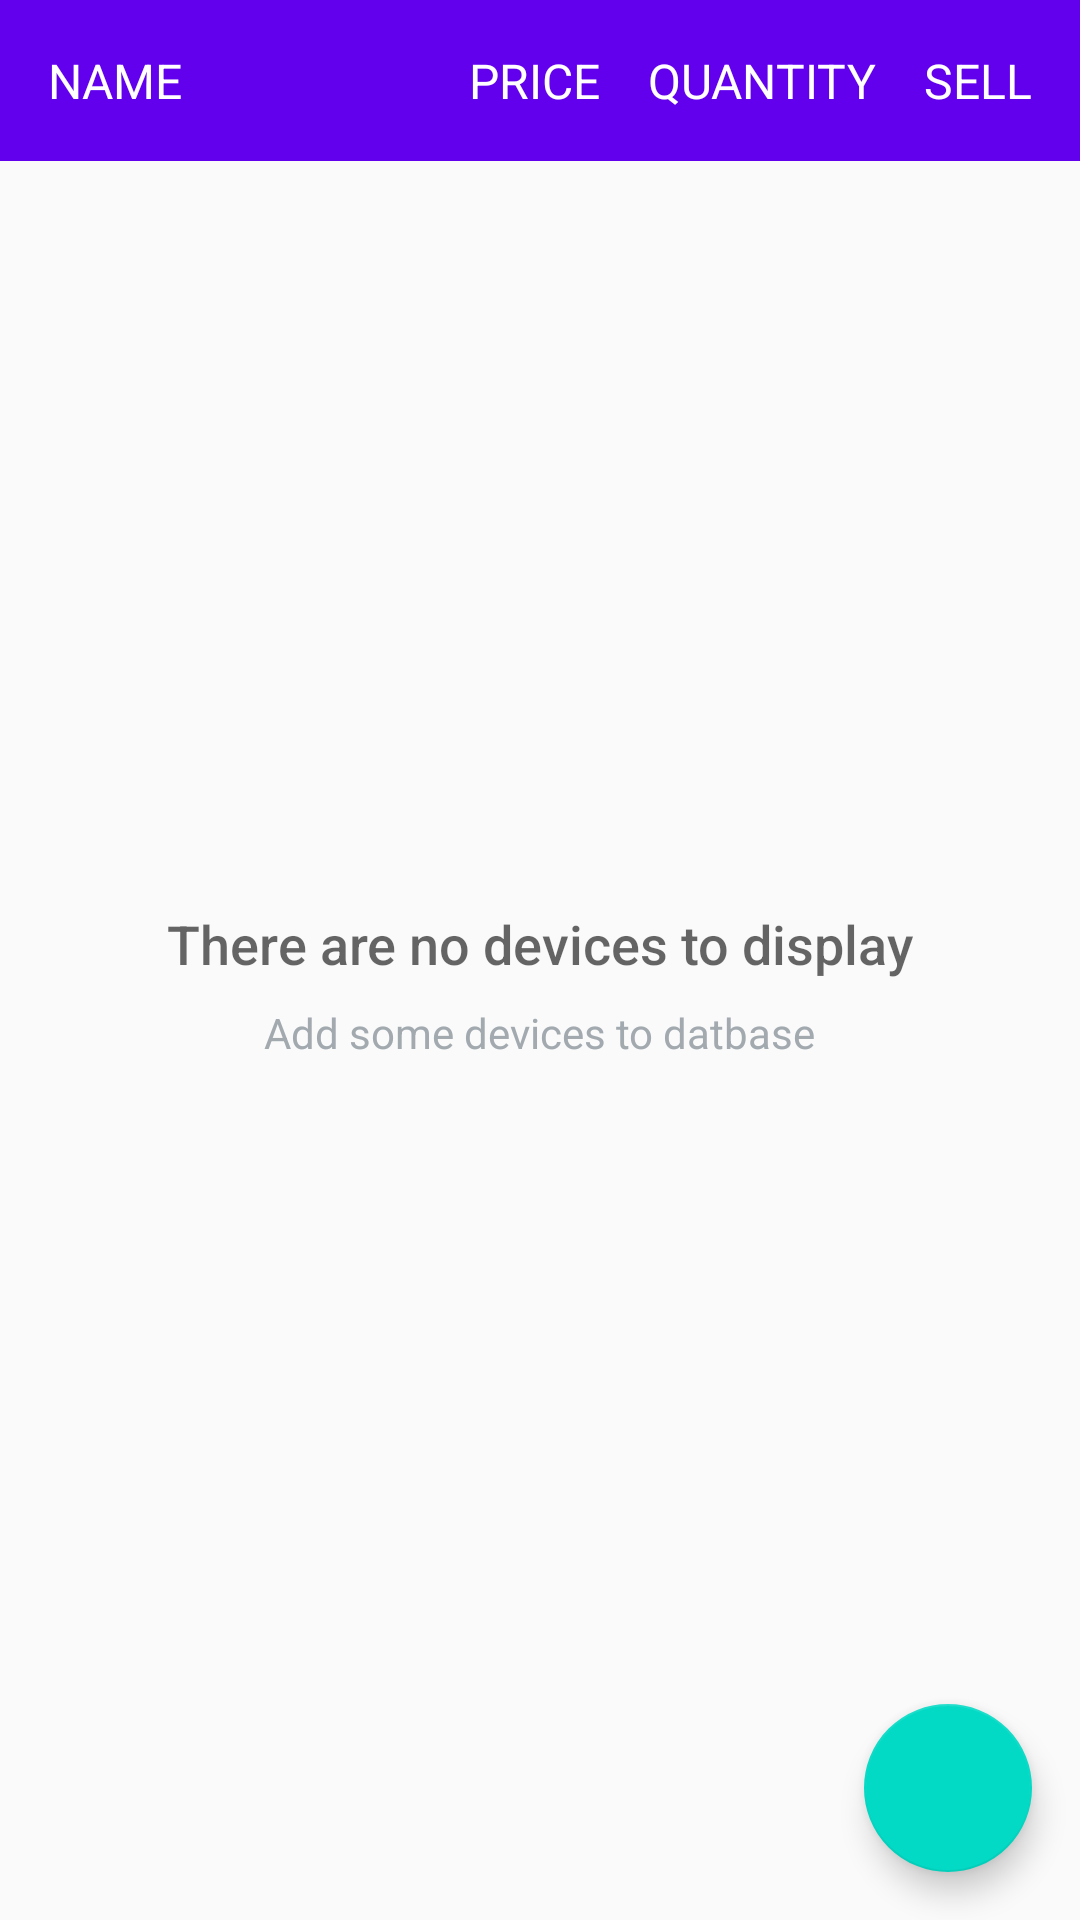

Reconstruct the res/layout file that produces this screen, plus the resources it refers to.
<!-- AndroidManifest.xml: application theme AppTheme -->
<!-- res/layout/activity_main_screen.xml -->
<?xml version="1.0" encoding="utf-8"?>

<RelativeLayout xmlns:android="http://schemas.android.com/apk/res/android"
    xmlns:tools="http://schemas.android.com/tools"
    android:layout_width="match_parent"
    android:layout_height="match_parent"
    tools:context=".MainScreenActivity">


    <LinearLayout
        android:id="@+id/main_header"
        android:layout_width="match_parent"
        android:layout_height="wrap_content"
        android:background="@color/colorPrimary"
        android:orientation="horizontal"
        android:paddingBottom="@dimen/default_padding"
        android:paddingTop="@dimen/default_padding">

        <TextView
            android:layout_width="wrap_content"
            android:layout_height="match_parent"
            android:layout_weight="5"
            android:paddingLeft="@dimen/default_padding"
            android:text="NAME"
            android:textColor="@android:color/white"
            android:textSize="16sp" />

        <TextView
            android:layout_width="wrap_content"
            android:layout_height="match_parent"
            android:layout_weight="1"
            android:paddingLeft="@dimen/default_padding"
            android:text="PRICE"
            android:textColor="@android:color/white"
            android:textSize="16sp" />

        <TextView
            android:layout_width="wrap_content"
            android:layout_height="match_parent"
            android:layout_weight="0"
            android:text="QUANTITY"
            android:textColor="@android:color/white"
            android:textSize="16sp" />

        <TextView
            android:layout_width="wrap_content"
            android:layout_height="match_parent"
            android:layout_weight="1"
            android:paddingLeft="@dimen/default_padding"
            android:text="SELL"
            android:textColor="@android:color/white"
            android:textSize="16sp" />


    </LinearLayout>


    <RelativeLayout
        android:id="@+id/empty_view"
        android:layout_width="wrap_content"
        android:layout_height="wrap_content"
        android:layout_centerInParent="true">

        <TextView
            android:id="@+id/empty_title_text"
            android:layout_width="wrap_content"
            android:layout_height="wrap_content"
            android:layout_centerHorizontal="true"
            android:fontFamily="sans-serif-medium"
            android:paddingTop="16dp"
            android:text="There are no devices to display"
            android:textAppearance="?android:textAppearanceMedium" />

        <TextView
            android:id="@+id/empty_subtitle_text"
            android:layout_width="wrap_content"
            android:layout_height="wrap_content"
            android:layout_below="@+id/empty_title_text"
            android:layout_centerHorizontal="true"
            android:fontFamily="sans-serif"
            android:paddingTop="8dp"
            android:text="Add some devices to datbase"
            android:textAppearance="?android:textAppearanceSmall"
            android:textColor="#A2AAB0" />
    </RelativeLayout>

    <ListView
        android:id="@+id/list"
        android:layout_width="wrap_content"
        android:layout_height="wrap_content"
        android:layout_below="@+id/main_header" />

    <android.support.design.widget.FloatingActionButton
        android:id="@+id/fab"
        android:layout_width="wrap_content"
        android:layout_height="wrap_content"
        android:layout_alignParentBottom="true"
        android:layout_alignParentRight="true"
        android:layout_margin="@dimen/default_margin"
        android:src="@drawable/ic_add" />
</RelativeLayout>
<!-- resources referenced by this layout -->
<resources>
  <dimen name="default_margin">16dp</dimen>
  <dimen name="default_padding">16dp</dimen>
  <style name="AppTheme" parent="Theme.AppCompat.Light.DarkActionBar">
          <item name="colorPrimary">@color/colorPrimary</item>
          <item name="colorPrimaryDark">@color/colorPrimaryDark</item>
          <item name="colorAccent">@color/colorAccent</item>
      </style>
  <!-- not gathered from this repository: default colours our renderer supplied (Android Studio template values) -->
  <color name="colorPrimary">#FF6200EE</color>
  <color name="colorPrimaryDark">#FF3700B3</color>
  <color name="colorAccent">#FF03DAC5</color>
</resources>
